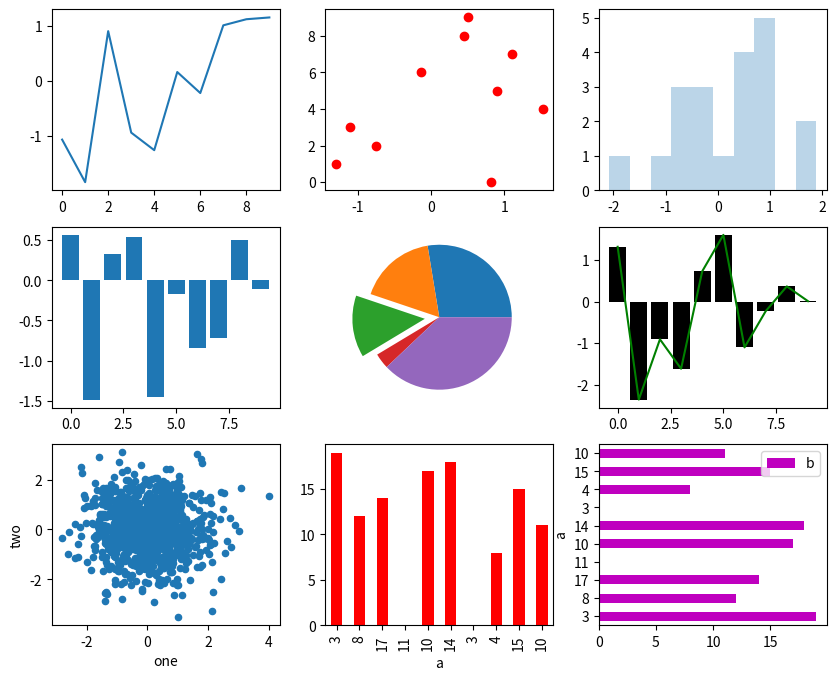

Write Python code to recreate this figure.
#! usr/bin/python
#coding=utf-8
import numpy as np
import pandas as pd
from pandas import Series, DataFrame
import matplotlib.pyplot as plt
# %matplotlib inline %matplotlib inline是jupyter notebook里的命令, 意思是将那些用matplotlib绘制的图显示在页面里而不是弹出一个窗口

fig = plt.figure(figsize=(10,8))  #建立一个大小为10*8的画板
ax1 = fig.add_subplot(331)  #在画板上添加3*3个画布，位置是第1个
ax2 = fig.add_subplot(3,3,2)
ax3 = fig.add_subplot(3,3,3)
ax4 = fig.add_subplot(334)
ax5 = fig.add_subplot(3,3,5)
ax6 = fig.add_subplot(3,3,6)
ax7 = fig.add_subplot(3,3,7)
ax8 = fig.add_subplot(3,3,8)
ax9 = fig.add_subplot(3,3,9)

ax1.plot(np.random.randn(10))
_ = ax2.scatter(np.random.randn(10),np.arange(10),color='r')  #作散点图
ax3.hist(np.random.randn(20),bins=10,alpha=0.3)  #作柱形图
ax4.bar(np.arange(10),np.random.randn(10))  #做直方图
ax5.pie(np.random.randint(1,15,5),explode=[0,0,0.2,0,0])  #作饼形图

x = np.arange(10)
y = np.random.randn(10)
ax6.plot(x,y,color='green')
ax6.bar(x,y,color='k')

data = DataFrame(np.random.randn(1000,10),
                 columns=['one','two','three','four','five','six','seven','eight','nine','ten'])
data2 = DataFrame(np.random.randint(0,20,(10,2)),columns=['a','b'])
data.plot(x='one',y='two',kind='scatter',ax=ax7)  #针对DataFrame的一些作图
data2.plot(x='a',y='b',kind='bar',ax=ax8,color='red',legend=False)
data2.plot(x='a',y='b',kind='barh',color='m',ax=ax9)
#plt.tight_layout() #避免出现叠影
plt.show()
